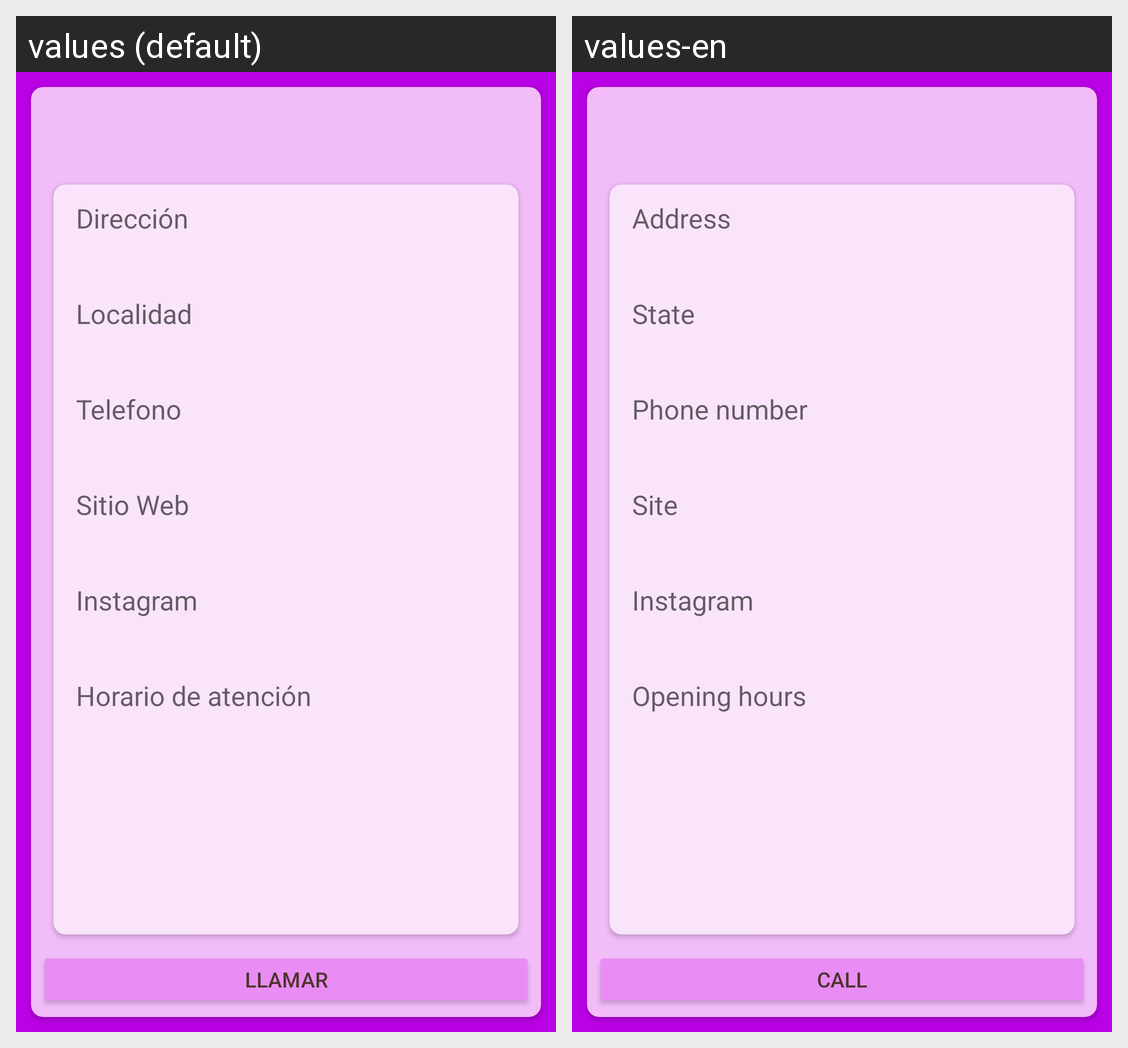

This grid shows one Android layout under two languages. Give, for every string resource on the screen, its name, the default text and each shown locale's text.
Android screen res/layout/activity_restaurante.xml rendered under 2 locales, left to right: values (default), values-en. Device: Nexus 5 (rendered at 1080×1920; each locale shown at half size, 540×960, under a caption strip naming it); theme Theme.CeliTour.
Strings drawn on this screen, with the default value and each locale's value (text and hints the layout hard-codes, and strings that could not be matched under every locale, appear in the picture but are not listed):

addres
  values: Dirección
  values-en: Address

state
  values: Localidad
  values-en: State

phone
  values: Telefono
  values-en: Phone number

web
  values: Sitio Web
  values-en: Site

instagram
  values: Instagram
  values-en: Instagram

hours
  values: Horario de atención
  values-en: Opening hours

call
  values: Llamar
  values-en: Call
